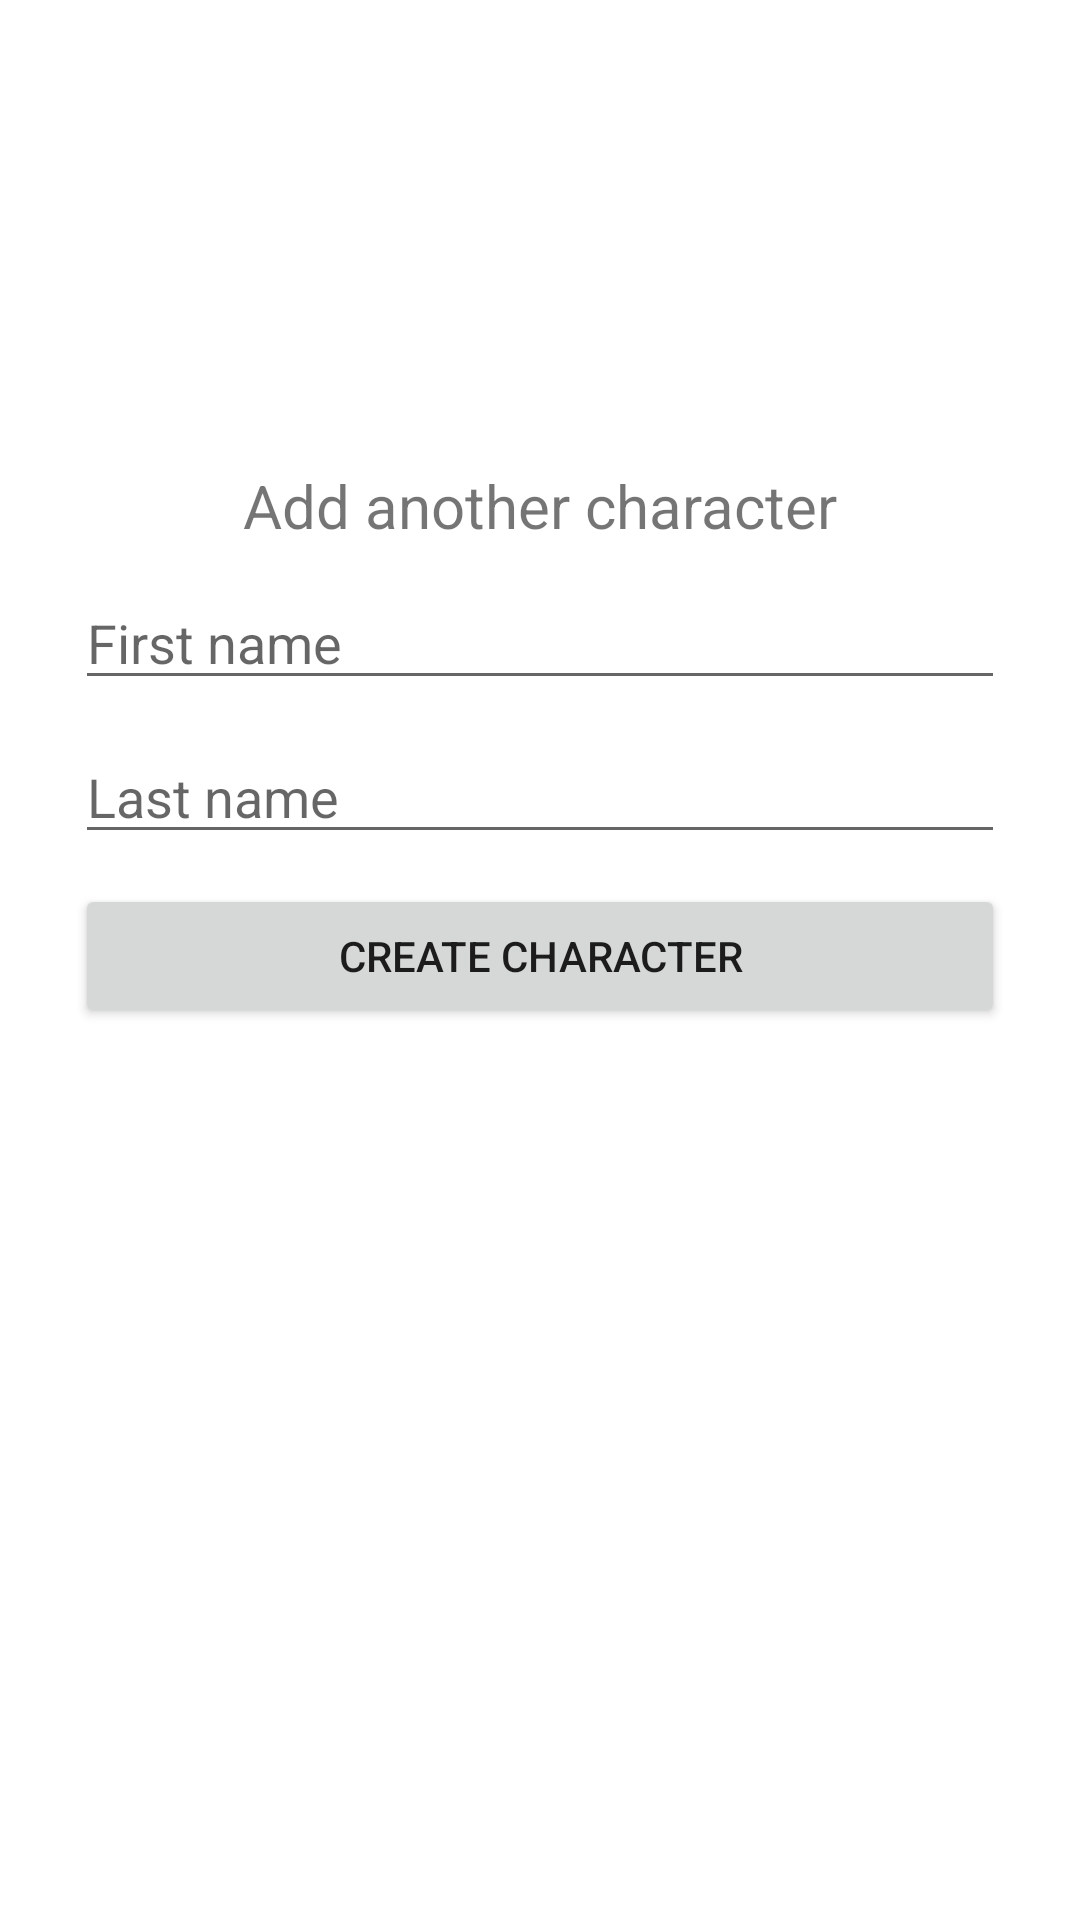

This screen was rendered from an Android layout file. Write that file and the resources it references.
<!-- AndroidManifest.xml: application theme AppTheme -->
<!-- res/layout/new_char_dialog.xml -->
<?xml version="1.0" encoding="utf-8"?>
<LinearLayout xmlns:android="http://schemas.android.com/apk/res/android"
    android:orientation="vertical" android:layout_width="fill_parent"
    android:padding="20dp"
    android:minWidth="300dp"
    android:layout_height="wrap_content">
    <ImageView
        android:src="@drawable/ic_social_person"
        android:layout_width="fill_parent"
        android:layout_height="130dp" />
    <TextView
        android:layout_gravity="center"
        android:layout_margin="5dp"
        android:textSize="20sp"
        android:text="Add another character"
        android:layout_width="wrap_content"
        android:layout_height="wrap_content"
     />
    <EditText
        android:id="@+id/first_name"
        android:layout_margin="5dp"
        android:layout_width="fill_parent"
        android:layout_height="wrap_content"
        android:hint="First name"/>
    <EditText
        android:id="@+id/last_name"
        android:layout_margin="5dp"
        android:layout_width="fill_parent"
        android:layout_height="wrap_content"
        android:hint="Last name"/>

    <Button
        android:text="Create character"
        android:id="@+id/create"
        android:layout_margin="5dp"
        android:layout_width="fill_parent"
        android:layout_height="wrap_content" />
</LinearLayout>
<!-- resources referenced by this layout -->
<resources>
  <style name="AppTheme" parent="Theme.AppCompat.Light.NoActionBar">
          <item name="android:windowIsTranslucent">true</item>
          <item name="android:windowBackground">@android:color/transparent</item>
          
          <item name="colorPrimary">#396882</item>
  
      
      <item name="colorPrimaryDark">#335D75</item>
          <item name="actionBarStyle">@style/MyActionBar</item>
  
      
      <item name="colorAccent">#396882</item>
  
      
  
      </style>
  <style name="MyActionBar" parent="@style/Widget.AppCompat.ActionBar.Solid">
  
      <item name="titleTextStyle">@style/MyTitleTextStyle</item>
  </style>
  <style name="MyTitleTextStyle" parent="@style/TextAppearance.AppCompat.Widget.ActionBar.Title">
          <item name="android:textColor">#fff</item>
      </style>
</resources>
